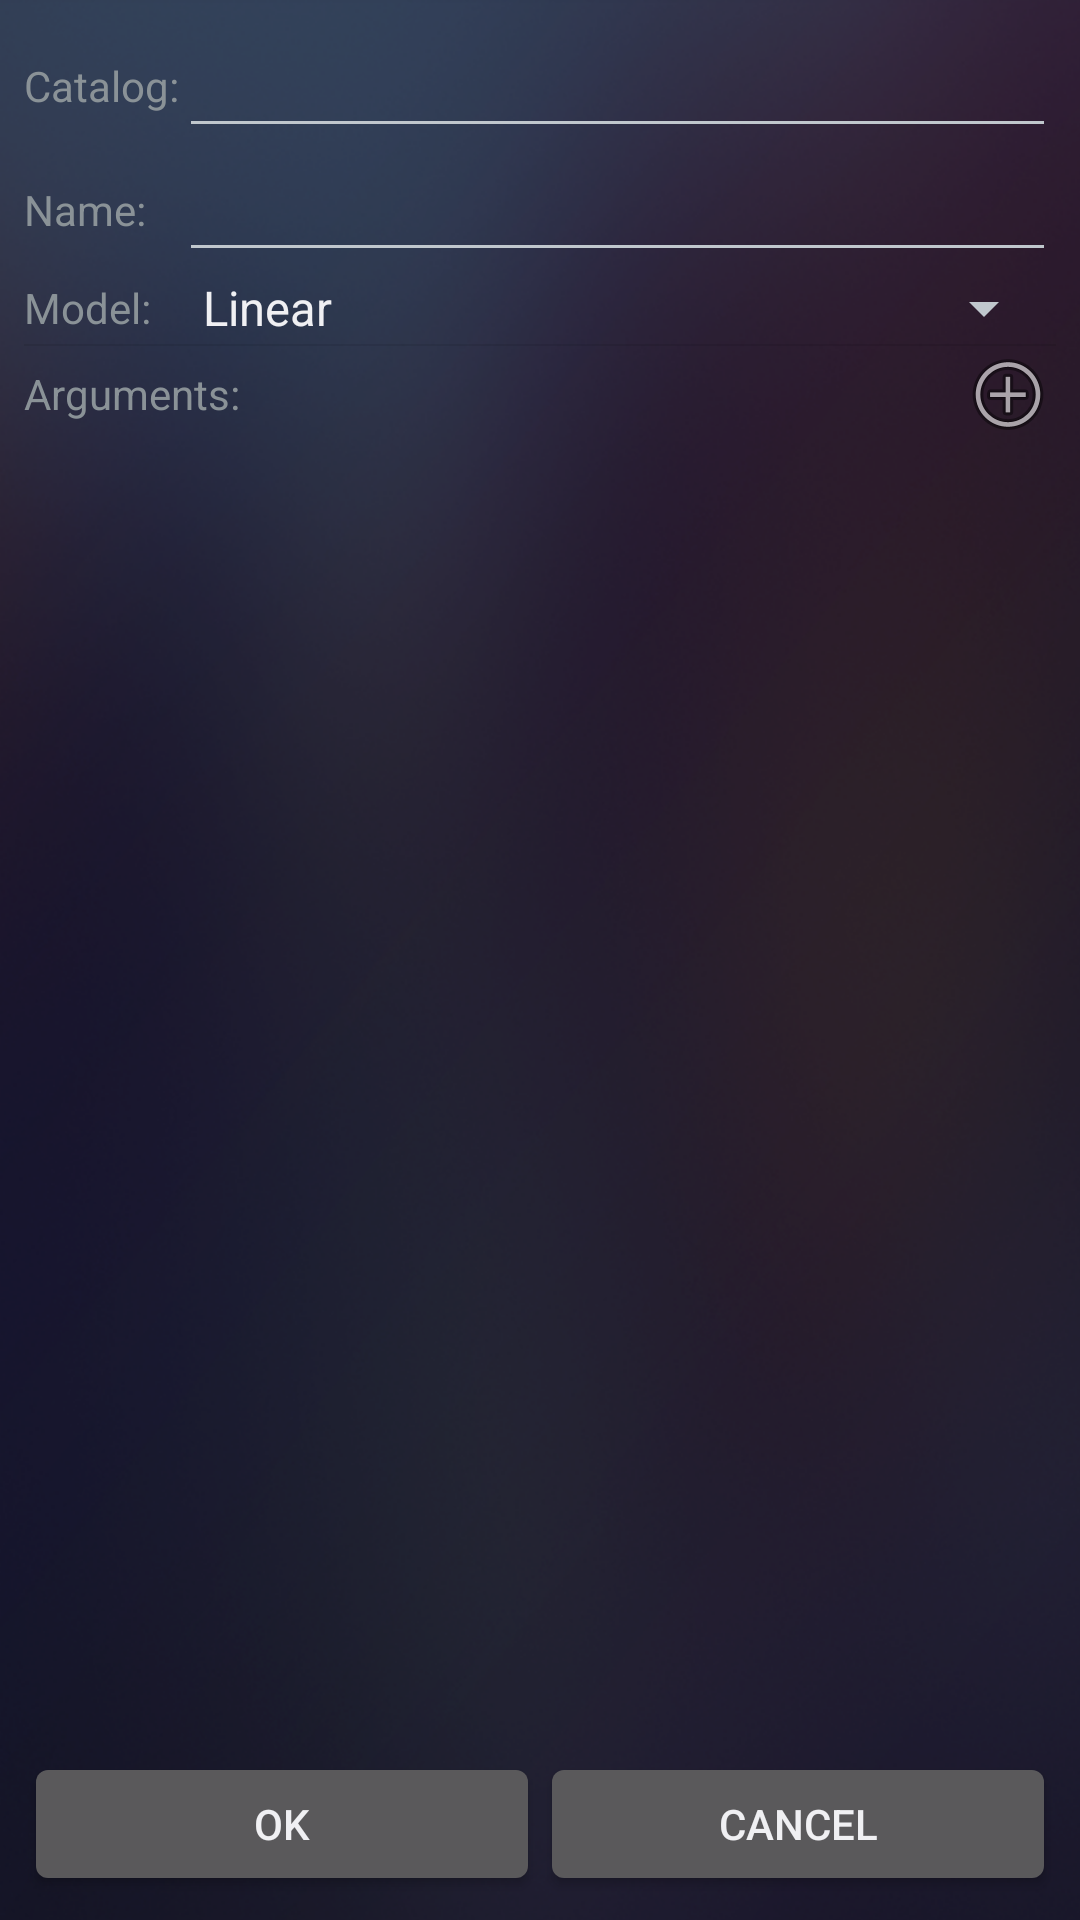

Write the Android layout XML for this screen, with the resource values it uses.
<!-- AndroidManifest.xml: application theme AppTheme -->
<!-- res/layout/product_input.xml -->
<?xml version="1.0" encoding="utf-8"?>
<LinearLayout xmlns:android="http://schemas.android.com/apk/res/android"
    android:layout_width="match_parent"
    android:layout_height="match_parent"
    android:orientation="vertical" >

    <ScrollView
        android:layout_width="match_parent"
        android:layout_height="match_parent"
        android:layout_weight="1" >

        <LinearLayout
            android:layout_width="match_parent"
            android:layout_height="wrap_content"
            android:orientation="vertical"
            android:padding="@dimen/padding_medium" >

            <TableLayout
                android:layout_width="match_parent"
                android:layout_height="wrap_content" >

                <TableRow
                    android:layout_width="match_parent"
                    android:layout_height="wrap_content" >

                    <TextView
                        android:layout_width="match_parent"
                        android:layout_height="wrap_content"
                        android:layout_gravity="center_vertical"
                        android:layout_weight="0"
                        android:text="@string/label_product_catalog" />

                    <EditText
                        android:id="@+id/product_catalog"
                        android:layout_width="match_parent"
                        android:layout_height="wrap_content"
                        android:layout_weight="1" />
                </TableRow>

                <TableRow
                    android:layout_width="match_parent"
                    android:layout_height="wrap_content" >

                    <TextView
                        android:layout_width="match_parent"
                        android:layout_height="wrap_content"
                        android:layout_gravity="center_vertical"
                        android:layout_weight="0"
                        android:text="@string/label_product_name" />

                    <EditText
                        android:id="@+id/product_name"
                        android:layout_width="match_parent"
                        android:layout_height="wrap_content"
                        android:layout_weight="1" />
                </TableRow>

                <TableRow
                    android:layout_width="match_parent"
                    android:layout_height="wrap_content" >

                    <TextView
                        android:layout_width="match_parent"
                        android:layout_height="wrap_content"
                        android:layout_gravity="center_vertical"
                        android:layout_weight="0"
                        android:text="@string/label_product_model" />

                    <Spinner
                        android:id="@+id/product_model"
                        android:layout_width="match_parent"
                        android:layout_height="wrap_content"
                        android:layout_weight="1"
                        android:entries="@array/product_model_names" />
                </TableRow>
            </TableLayout>

            <ImageView
                android:layout_width="match_parent"
                android:layout_height="wrap_content"
                android:background="@android:drawable/divider_horizontal_bright" />

            <LinearLayout
                android:layout_width="match_parent"
                android:layout_height="wrap_content"
                android:gravity="center_vertical"
                android:orientation="horizontal" >

                <TextView
                    android:layout_width="wrap_content"
                    android:layout_height="wrap_content"
                    android:layout_weight="1"
                    android:text="@string/label_product_args" />

                <ImageView
                    android:layout_width="wrap_content"
                    android:layout_height="wrap_content"
                    android:layout_weight="0"
                    android:onClick="onButtonAddArgClick"
                    android:src="@android:drawable/ic_menu_add" />
            </LinearLayout>

            <LinearLayout
                android:id="@+id/product_args"
                android:layout_width="match_parent"
                android:layout_height="match_parent"
                android:orientation="vertical" />
        </LinearLayout>
    </ScrollView>

    <LinearLayout
        android:layout_width="match_parent"
        android:layout_height="wrap_content"
        android:layout_weight="0"
        android:orientation="horizontal"
        android:padding="@dimen/padding_medium" >

        <Button
            android:layout_width="match_parent"
            android:layout_height="wrap_content"
            android:layout_weight="1"
            android:onClick="onButtonOkClick"
            android:text="@string/button_ok" />

        <Button
            android:layout_width="match_parent"
            android:layout_height="wrap_content"
            android:layout_weight="1"
            android:onClick="onButtonCancelClick"
            android:text="@string/button_cancel" />
    </LinearLayout>

</LinearLayout>
<!-- resources referenced by this layout -->
<resources>
  <string-array name="product_model_names">
          <item>Linear</item>
          <item>Nexp</item>
      </string-array>
  <dimen name="padding_medium">8dp</dimen>
  <string name="button_cancel">Cancel</string>
  <string name="button_ok">OK</string>
  <string name="label_product_args">Arguments:</string>
  <string name="label_product_catalog">Catalog:</string>
  <string name="label_product_model">Model:</string>
  <string name="label_product_name">Name:</string>
  <style name="AppTheme" parent="@android:style/Theme.DeviceDefault">
          <item name="android:windowBackground">@drawable/wallpaper</item>
      </style>
  <!-- drawable wallpaper (drawable) -->
  <bitmap xmlns:android="http://schemas.android.com/apk/res/android"
  	android:src="@drawable/bg_home"
  	android:tileMode="clamp"
      android:gravity="center" />
  <!-- drawable bg_home: png bitmap (drawable-hdpi, 428653 bytes) -->
</resources>
